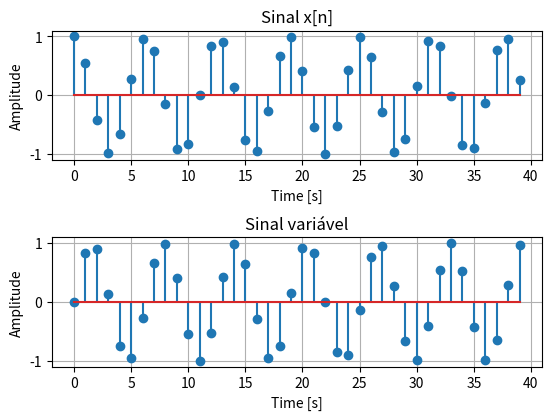

This figure's Python source:
# -*- coding: utf-8 -*-
"""
Created on Tue Jun  2 17:47:08 2026

@author: Ricardo Alexandre
"""

import matplotlib.pyplot as plt
import numpy as np
#from matplotlib.widgets import Slider

# Valores iniciais do Sliders



# # Taxa de amostragem
# def taxa_amostragem():
#     return Fs
    


# # Frequência angular
# def frequencia_angular():
#     return w


# Vetor tempo
fs = 1
Ts = 1/fs
t_final = 40
t = np.arange(0, t_final, Ts)

# Sinal x[n]
x_n = np.cos(t)

# Sinal variável
h_n = np.sin(t)

# Criação dos gráficos
grafico, (linha1, linha2) = plt.subplots(2, 1, figsize=(7,7))
# Espaço extra para os botões deslizantes
plt.subplots_adjust(left=0.2, bottom=0.40, hspace=0.6)

# configuração do gráfico do sinal x[n] original
linha1.stem(t, x_n)
linha1.set_xlabel('Time [s]', size=10)
linha1.set_ylabel('Amplitude', size=10)
linha1.set_title('Sinal x[n]')
linha1.grid(True)

# Configuração do gráfico do 
linha2.stem(t, h_n)
#grafc2, = linha2.stem(t, np.cos(frequencia_angular*t), color='r')
linha2.set_xlabel('Time [s]', size=10)
linha2.set_ylabel('Amplitude', size=10)
linha2.set_title('Sinal variável')
linha2.grid(True)

###_____BOTÕES DESLIZANTES_____###
#Deslizante 1 - raio da esfera A
# f_sample = plt.axes([0.2, 0.25, 0.65, 0.03])
# slider_raioa = Slider(f_sample, 'Raio A', 0.1, 40, valinit=a)

# #Deslizante 2 - raio da esfera B
# omega = plt.axes([0.2, 0.18, 0.65, 0.03])
# slider_raiob = Slider(omega, 'Raio B', 0.1, 40, valinit=b)


# ###___Função que vai atualizar o gráfico___###
# def atualizar(val):
#     raioa = slider_raioa.val
#     raiob = slider_raiob.val
#     linha1.set_ydata(PreencheDensidade(raioa, raiob))
#     linha2.set_ydata(PreencheDensidade(raioa, raiob, True))
#     figura.canvas.draw_idle()


# # Conecta os slides à função
# slider_raioa.on_changed(atualizar)
# slider_raiob.on_changed(atualizar)

plt.show()
